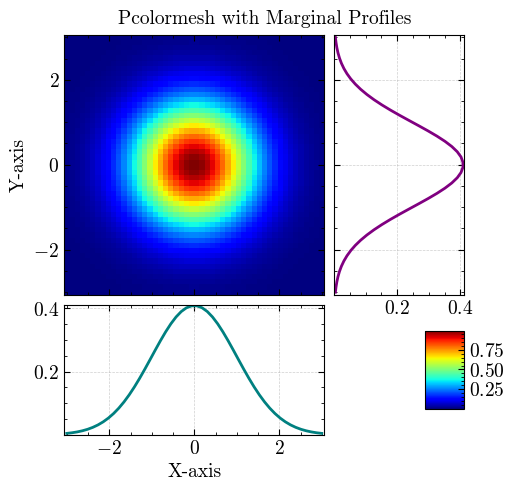

Here is the Python script that generated this plot:
'''
Author: Mykhailo Vorobiov
This file contains functions that modify and predefine 
certain types of plotting styles.
'''
#%%
import numpy as np
import matplotlib as mpl
import matplotlib.pyplot as plt


def _mpl_prod_style():
    '''
    Sets production style plots rendering
    no LaTeX rendering allowed by default.
    '''
    _mpl_nature_style()
    plt.rcParams.update({
        'figure.figsize': [8, 7]
    })

def _mpl_nature_style(use_tex=False):
    '''
    Plots look like rendered with LaTeX 
    regardless of actual rendering engine.
    
    :param use_tex: Enables (True) or disables (False) LaTeX rendering 
    '''
    plt.rcParams.update({
        'text.usetex': use_tex,
        'figure.figsize': [3.38, 3.38],
        'lines.linewidth': 1,
        'lines.linewidth': 1,
        'xtick.top': True,
        'ytick.right': True, 
        'xtick.direction': 'in', 
        'ytick.direction': 'in',
        'axes.xmargin': 0.01,
        'axes.ymargin': 0.01,
        'xtick.labelsize': 9,
        'ytick.labelsize': 9,
        'xtick.minor.visible': True,
        'ytick.minor.visible': True,
        'xtick.minor.size': 2,
        'ytick.minor.size': 2,
        'xtick.major.size': 4.5,
        'ytick.major.size': 4.5,
        'axes.labelsize': 9,
        'font.family': 'serif', 
        'font.serif': 'Arial',
        'grid.linewidth': 0.5,
        'grid.alpha': 0.4,
        'legend.frameon': False,
        'figure.dpi': 150,  # Sets display DPI
        'savefig.dpi': 300, # Sets saved image DPI
    })

def _mpl_tex_style(use_tex=False):
    '''
    Plots style similar to Nature papers
    
    :param use_tex: Enables (True) or disables (False) LaTeX rendering 
    '''
    plt.rcParams.update({
        'text.usetex': use_tex,
        'figure.figsize': [3.38, 3.38],
        'lines.linewidth': 1,
        'xtick.top': True,
        'ytick.right': True, 
        'xtick.direction': 'in', 
        'ytick.direction': 'in',
        'axes.xmargin': 0.01,
        'axes.ymargin': 0.01,
        'xtick.labelsize': 14,
        'ytick.labelsize': 14,
        'xtick.minor.visible': True,
        'ytick.minor.visible': True,
        'xtick.minor.size': 2,
        'ytick.minor.size': 2,
        'xtick.major.size': 4.5,
        'ytick.major.size': 4.5,
        'axes.labelsize': 14,
        'font.family': 'serif', 
        'font.serif': 'cmr10',
        'mathtext.fontset': 'cm',
        'axes.formatter.use_mathtext': True,
        'axes.unicode_minus': False,
        'grid.linewidth': 0.5,
        'grid.alpha': 0.4,
        'figure.dpi': 150,  # Sets display DPI
        'savefig.dpi': 300, # Sets saved image DPI
    })


def set_mpl_style(style='tex', use_tex=False):
    '''
    Select predefined matplotlib plotting style
    from suggested. 
    
    :param style: Custom style alias name
    :param use_tex: Render with LaTeX (True) or no (False).
    '''
    if style=='tex': # TeX like style
        _mpl_tex_style(use_tex)
    elif style=='nature': # Nature like style
        _mpl_nature_style(use_tex)
    elif style=='prod': # Production style for daily plotting
        _mpl_prod_style()

def lprobe_plot(data_dict: dict, 
                ylim, xlim,
                figsize=(12, 9)
                ):
    """
    Function plots fitting procedure for 
    cylindrical Langmuir probe data
    """

    # 1. Unpack data from input dictionary
    # ------------------------------------
    data_number = data_dict['data_number']
    date = data_dict['date']
    V_raw_samples = data_dict['V_raw']
    I_raw_samples = data_dict['I_raw']
    V_electron = data_dict['V_train']
    I_electron = data_dict['I_train']
    V_electron_fit = data_dict['V_fit']
    I_electron_fit = data_dict['I_fit']
    dI_dV = data_dict['dI_dV']
    # d2I_dV2 = data_dict['d2I_dV2']
    sigma = data_dict['sigma']
    V_plasma = data_dict['V_plasma']
    I_ion_fit = data_dict['I_ion_fit']
    V_ion = data_dict['V_ion']
    I_ion = data_dict['I_ion']
    residuals = data_dict['residuals']

    dlnI_dV = dI_dV / I_electron_fit
    temp_electron = 1 / dlnI_dV

    # 2. Create Plots
    # ------------------------------------
    # Create a figure with a GridSpec layout
    fig = plt.figure(figsize=figsize)
    gs = fig.add_gridspec(3, 2, height_ratios=[3, 1, 2], width_ratios=[2, 1])
    fig.suptitle(f'Langmuir Probe Analysis via Gaussian Process\
                 \nData Set #{data_number} ({date})', fontsize=16)
    # Add subplots to the grid
    ax1 = fig.add_subplot(gs[0, 0])
    ax2 = fig.add_subplot(gs[1, 0], sharex=ax1)
    ax3 = fig.add_subplot(gs[2, 0], sharex=ax1)
    ax4 = fig.add_subplot(gs[0, 1])  # Ion current plot
    # Hide x-tick labels for upper plots sharing the x-axis
    plt.setp(ax1.get_xticklabels(), visible=False)
    plt.setp(ax2.get_xticklabels(), visible=False)
    # --- Top Plot: I-V Curve ---
    # ax1.plot(V_fit, I_slope_fit, color='C3')
    # ax1.plot(V_electron, fit_line, color='C3', linestyle='--', linewidth=2)
    ax1.plot(V_electron, I_electron, color='gray', alpha=0.5, label="Raw current")
    ax1.scatter(V_electron_fit, I_electron_fit, label='Measured Electron Current', 
                c='k', marker='.', s=20, zorder=5, alpha=0.5)
    ax1.plot(V_electron_fit, I_electron_fit, 'r-', linewidth=2, label='GP Mean Fit')
    ax1.fill_between(V_electron_fit, I_electron_fit - 1.96*sigma, I_electron_fit + 1.96*sigma, 
                     color='r', alpha=0.2, label='Uncertainty (type B)')
    ax1.axvline(V_plasma, color='g', linestyle='-.', linewidth=2, 
                label=f'Plasma Potential $Vp = {V_plasma}$ V')
    ax1.set_yscale('log')
    ax1.set_ylabel('Electron Current (A)')
    ax1.grid(True, linestyle='--', alpha=0.6)
    ax1.set_ylim(ylim)
    ax1.set_xlim(xlim)
    ax1.legend()
    # --- Middle Plot: Residuals ---
    ax2.plot(V_electron, residuals, 'k.', markersize=4)
    ax2.axhline(0, color='r', linestyle='--', linewidth=1)
    ax2.set_ylabel('Residuals (A)')
    ax2.grid(True, linestyle='--', alpha=0.6)
    # --- Bottom Plot: First and Second Derivatives ---
    ax3_twin = ax3.twinx() # Create a twin y-axis
    # Plot First Derivative on the left axis (ax3)
    p1, = ax3.plot(V_electron_fit, temp_electron, 'm-', linewidth=2, label='$T_e$')
    ax3.set_xlabel('Probe Voltage (V)')
    ax3.set_ylabel('Electron temperature (eV)', color='m')
    ax3.tick_params(axis='y', labelcolor='m')
    ax3.grid(True, linestyle='--', alpha=0.6)
    # Plot Second Derivative on the right axis (ax3_twin)
    p2, = ax3_twin.plot(V_electron_fit, dI_dV, 'b-', linewidth=2, label='$dI/dV$')
    ax3_twin.set_ylabel('$dI/dV$ (A/V)', color='b')
    ax3_twin.tick_params(axis='y', labelcolor='b')
    ax3_twin.set_ylim(bottom=-1e-5)
    # Mark the plasma potential
    ax3.axvline(V_plasma, color='g', linestyle='-.', linewidth=2, 
                label=f'Plasma Potential $V_p = {V_plasma:.2f}$ V')
    # ax3.axhline(1/Te, color='g', linestyle='-.', linewidth=2, 
                # label=f'Temp $T_e = {Te:.2f}$ eV')
    # Combine legends for ax3 and ax3_twin
    plots = [p1, p2]
    ax3.legend(plots, [p.get_label() for p in plots], loc='best')
    ax3.set_ylim(bottom=0, top=5)
    ax3_twin.set_ylim(bottom=-1e-6)
    # --- Ion current plot ---
    ax4.scatter(V_ion, I_ion, label='Measured Ion Current', 
                c='k', marker='.', s=2)
    # ax4.scatter(V_ion, (-I_ion)**(4/3), label='Measured Ion Current', 
    #             c='k', marker='.', s=2)
    ax4.plot(V_ion, I_ion_fit, 'r-', linewidth=2, label='Ion sat. fit')
    # ax4.plot(V_ion, 1e-3*np.power((-V_ion + 5), -1.1)-1.2e-4)
    ax4.set_ylabel('Ion Current (A)')
    ax4.grid(True, linestyle='--', alpha=0.6)
    ax4.legend()
#     text_string = f'Electron temp: $T_e = {plasma_dict["fit_result"].params["T1"].value:.2f}\\pm{plasma_dict["fit_result"].params["T1"].stderr:.2f}$ eV\n\
# Plasma potential: $V_p = {plasma_dict["V_plasma"]:.2f}$ V\n\
# Floating potential: $V_f = {plasma_dict["V_float"]:.2f}$ V'
    # fig.text(x=0.7, y=0.4, s=text_string, fontsize=16)
    # Adjust the layout
    plt.tight_layout(rect=[0, 0.03, 1, 0.96])

    return fig




def plot_image_maginals(image_tuple: tuple[np.ndarray, np.ndarray, np.ndarray], 
                    xlabel:str = 'X-axis',
                    ylabel:str = 'Y-axis',
                    title: str = 'Pcolormesh with Marginal Profiles'
                    ):   
    '''
    Plot image as pcolormesh with the marginal distributions 
    to the right and to the bottom of the image. 
    '''   
    # --- 1. Unpack data ---
    # x: samples in the x direction (1D array)
    # y: samples in the y direction (1D array)
    # Z: image or 2D distribution 
    x, y, Z = image_tuple
   
    # Marginal data (the mean)
    marginal_x = np.mean(Z, axis=0) # Bottom plot
    marginal_y = np.mean(Z, axis=1) # Right plot

    # --- 2. Setup the Layout ---
    # Create a figure
    fig = plt.figure(figsize=(10, 8))
    
    # Define a grid: 2 rows, 2 columns
    # height_ratios: Main plot is 2x taller than the bottom plot
    # width_ratios: Main plot is 2x wider than the right plot
    gs = fig.add_gridspec(2, 2,  width_ratios=(2, 1), height_ratios=(2, 1),
                          left=0.1, right=0.9, bottom=0.1, top=0.9,
                          wspace=0.05, hspace=0.05)

    # Define the Axes
    ax_main = fig.add_subplot(gs[0, 0])
    ax_right = fig.add_subplot(gs[0, 1], sharey=ax_main)
    ax_bottom = fig.add_subplot(gs[1, 0], sharex=ax_main)

    # --- 3. Plotting ---
    
    # Main 2D Plot
    im = ax_main.pcolormesh(X, Y, Z, 
                            shading='auto', cmap='jet')
    ax_main.set_ylabel(ylabel)
    
    # Bottom Marginal (sharing X)
    ax_bottom.plot(x, marginal_x, color='teal', lw=2)
    ax_bottom.set_xlabel(xlabel)
    ax_bottom.grid(True, linestyle='--', alpha=0.6)

    # Right Marginal (sharing Y)
    ax_right.plot(marginal_y, y, color='purple', lw=2)
    ax_right.grid(True, linestyle='--', alpha=0.6)

    # --- 4. Cleaning up the UI ---
    
    # Hide the tick labels that are redundant due to shared axes
    plt.setp(ax_main.get_xticklabels(), visible=False)
    plt.setp(ax_right.get_yticklabels(), visible=False)

    # Add a colorbar
    # We place it in the bottom-right empty slot of the GridSpec
    ax_cb = fig.add_subplot(gs[1, 1])
    ax_cb.axis('off') # Hide the axes of the empty slot
    fig.colorbar(im, ax=ax_cb, 
                 aspect=2, fraction=0.3, pad=0)

    fig.suptitle(title, fontsize=14, y=0.95)

    return fig


if __name__=='__main__':
    set_mpl_style()

    x = np.linspace(-3,3,50)
    X,Y = np.meshgrid(x,x)
    img = np.exp(-0.5*(X**2+Y**2))
    fig = plot_image_maginals((x,x,img))
    fig.set_size_inches((5,5))
# %%
